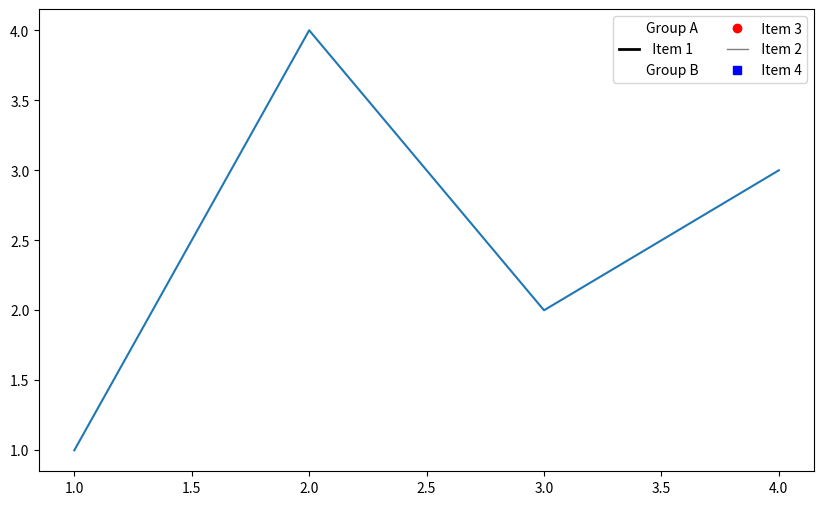

Source code (Python):
import matplotlib.pyplot as plt
from matplotlib.lines import Line2D
from matplotlib.patches import Rectangle

fig, ax = plt.subplots(figsize=(10, 6))
ax.plot([1, 2, 3, 4], [1, 4, 2, 3])

empty = Rectangle((0, 0), 0, 0, alpha=0)

handles = [
    empty,
    Line2D([0], [0], color='black', linewidth=2),
    empty,
    Line2D([0], [0], color='red', marker='o', linestyle=''),
    Line2D([0], [0], color='gray', linewidth=1),
    Line2D([0], [0], color='blue', marker='s', linestyle=''),
]

labels = [
    'Group A',
    '  Item 1',
    'Group B',
    '  Item 3',
    '  Item 2',
    '  Item 4'
]

leg = ax.legend(handles=handles, labels=labels,
                ncol=2,
                handlelength=1.5,
                handletextpad=0.5)

# Hide group title handles
leg.legend_handles[0].set_visible(False)
leg.legend_handles[2].set_visible(False)

plt.show()
